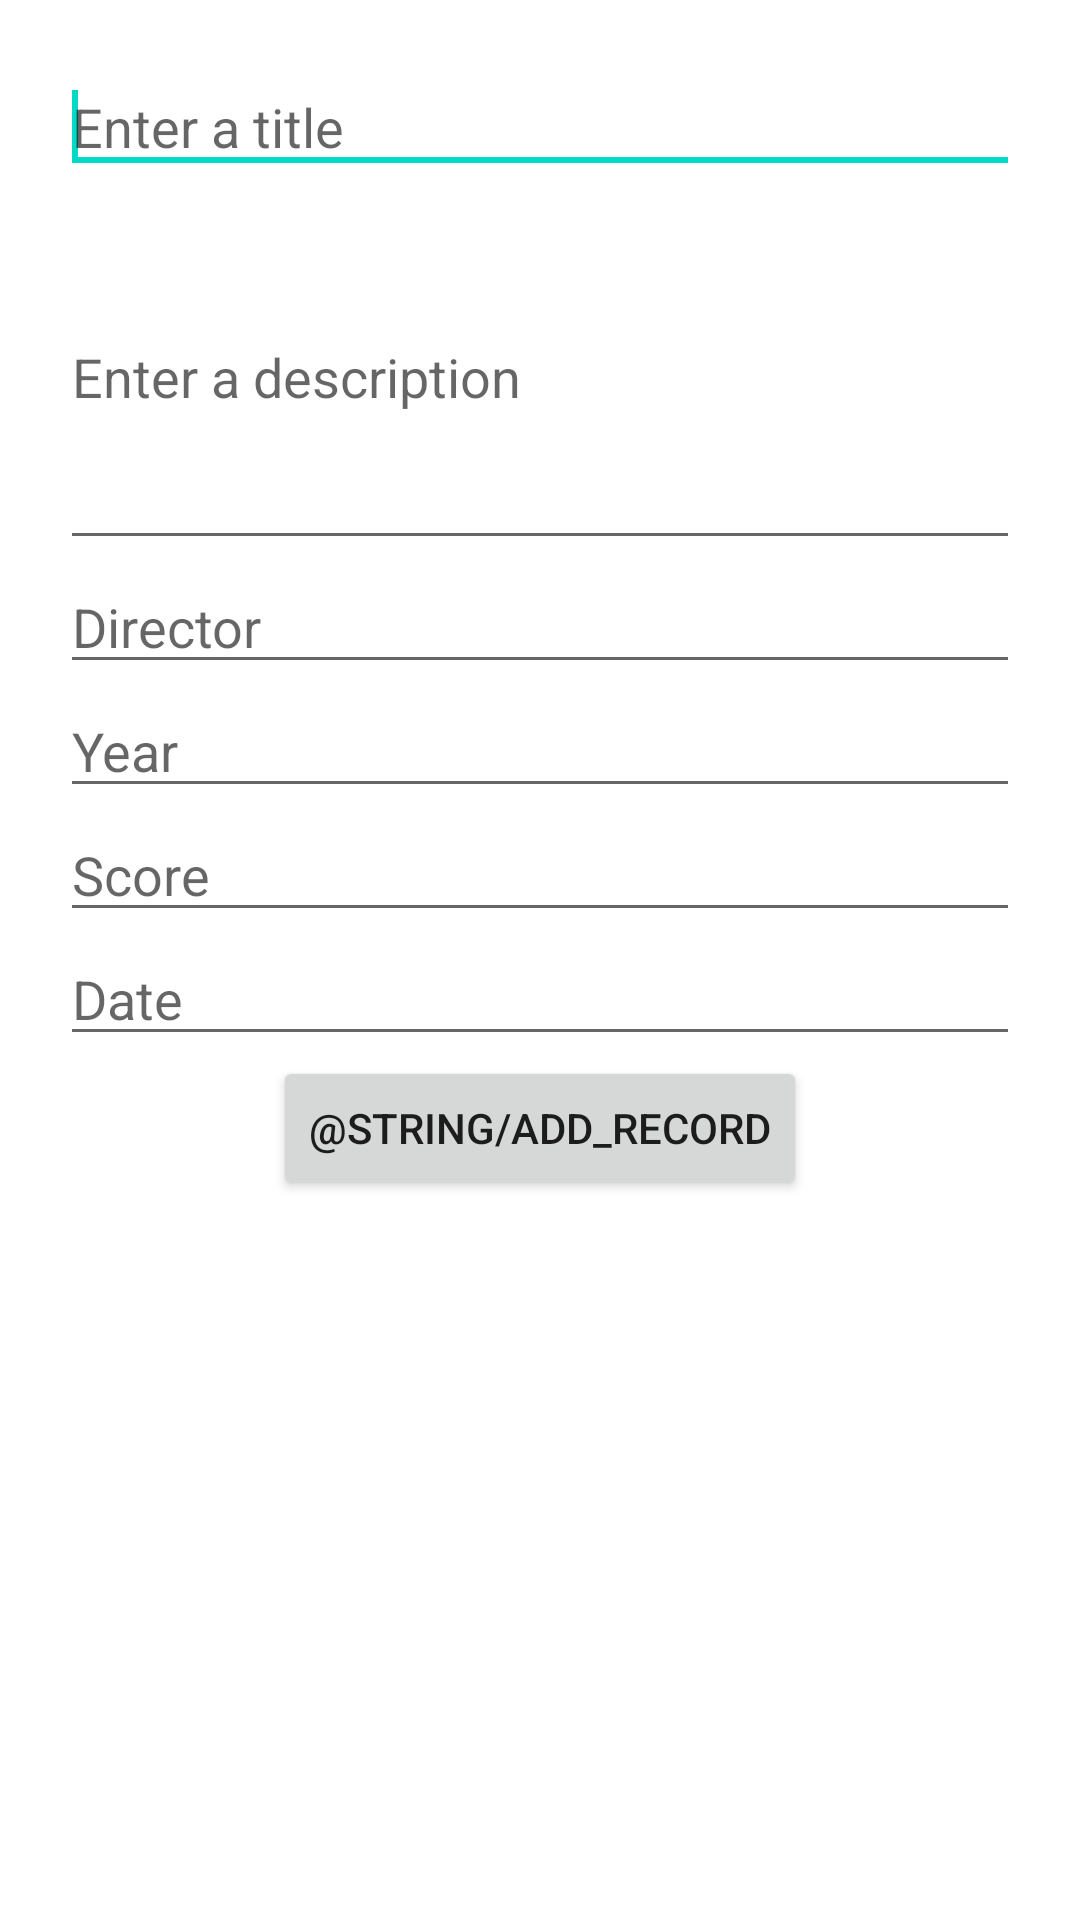

Produce the Android XML layout that renders to this screen, including the resource entries it uses.
<!-- AndroidManifest.xml: application theme Theme.Pelist -->
<!-- res/layout/activity_add_movie.xml -->
<?xml version="1.0" encoding="utf-8"?>
<LinearLayout xmlns:android="http://schemas.android.com/apk/res/android"
    android:layout_width="match_parent"
    android:layout_height="match_parent"
    android:orientation="vertical"
    android:padding="20dp" >

    <EditText
        android:id="@+id/subject_edittext"
        android:layout_width="match_parent"
        android:layout_height="wrap_content"
        android:ems="10"
        android:hint="@string/enter_title" >

        <requestFocus />
    </EditText>

    <EditText
        android:id="@+id/description_edittext"
        android:layout_width="match_parent"
        android:layout_height="wrap_content"
        android:ems="10"
        android:hint="@string/enter_desc"
        android:inputType="textMultiLine"
        android:minLines="5" >
    </EditText>

    <EditText
        android:id="@+id/director_edittext"
        android:layout_width="match_parent"
        android:layout_height="wrap_content"
        android:ems="10"
        android:hint="@string/enter_dir">
    </EditText>

    <EditText
        android:id="@+id/year_edittext"
        android:layout_width="match_parent"
        android:layout_height="wrap_content"
        android:ems="10"
        android:hint="@string/enter_year"
        android:inputType="number"></EditText>

    <EditText
        android:id="@+id/score_edittext"
        android:layout_width="match_parent"
        android:layout_height="wrap_content"
        android:ems="10"
        android:hint="@string/enter_score"
        android:inputType="number">
    </EditText>

    <EditText
        android:id="@+id/date_edittext"
        android:layout_width="match_parent"
        android:layout_height="wrap_content"
        android:ems="10"
        android:hint="@string/enter_date"
        android:inputType="date">
    </EditText>

    <Button
        android:id="@+id/add_record"
        android:layout_width="wrap_content"
        android:layout_height="wrap_content"
        android:layout_gravity="center"
        android:text="@string/add_record" />

</LinearLayout>
<!-- resources referenced by this layout -->
<resources>
  <string name="enter_date">Date</string>
  <string name="enter_desc">Enter a description</string>
  <string name="enter_dir">Director</string>
  <string name="enter_score">Score</string>
  <string name="enter_title">Enter a title</string>
  <string name="enter_year">Year</string>
  <style name="Theme.Pelist" parent="Theme.MaterialComponents.DayNight.DarkActionBar">
          
          <item name="colorPrimary">@color/purple_500</item>
          <item name="colorPrimaryVariant">@color/purple_700</item>
          <item name="colorOnPrimary">@color/white</item>
          
          <item name="colorSecondary">@color/teal_200</item>
          <item name="colorSecondaryVariant">@color/teal_700</item>
          <item name="colorOnSecondary">@color/black</item>
          
          <item name="android:statusBarColor" tools:targetApi="l">?attr/colorPrimaryVariant</item>
          
      </style>
  <color name="white">#ffffff</color>
  <!-- not gathered from this repository: default colours our renderer supplied (Android Studio template values) -->
  <color name="purple_500">#FF6200EE</color>
  <color name="purple_700">#FF3700B3</color>
  <color name="teal_200">#FF03DAC5</color>
  <color name="teal_700">#FF018786</color>
  <color name="black">#FF000000</color>
</resources>
